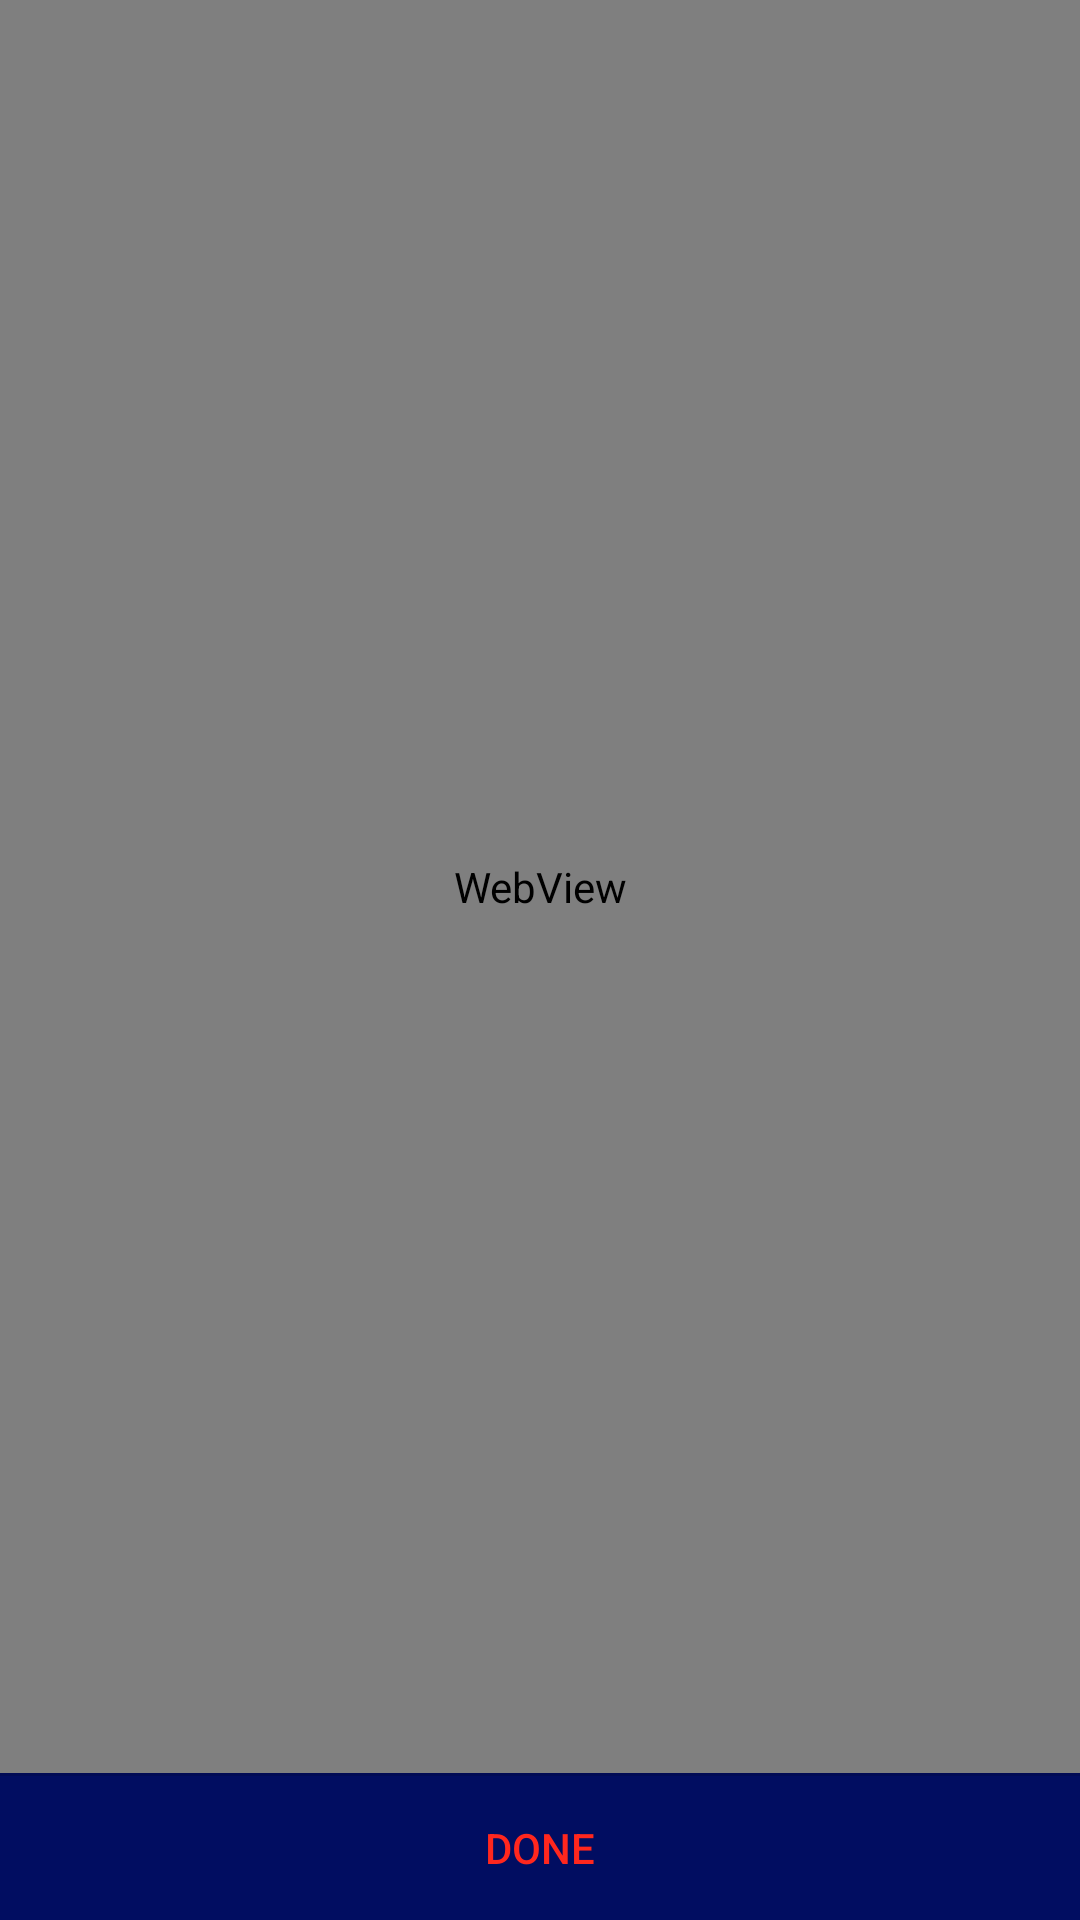

Write the Android layout XML for this screen, with the resource values it uses.
<!-- AndroidManifest.xml: application theme Theme.Styled -->
<!-- res/layout/activity_webview.xml -->
<?xml version="1.0" encoding="utf-8"?>
<LinearLayout xmlns:android="http://schemas.android.com/apk/res/android"
    android:layout_width="match_parent"
    android:layout_height="match_parent"
    android:orientation="vertical" 
    android:divider="?android:attr/dividerHorizontal"
    android:showDividers="middle">

    <FrameLayout
        android:layout_width="match_parent"
        android:layout_height="0dp"
        android:layout_weight="1" >

        <WebView
            android:id="@+id/activity_web_advertising_browser_view"
            android:layout_width="match_parent"
            android:layout_height="match_parent" />
    </FrameLayout>
 <LinearLayout style="?android:attr/buttonBarStyle"
        android:layout_width="match_parent"
        android:layout_height="wrap_content"
        android:orientation="horizontal">
    <Button
        style="?android:attr/borderlessButtonStyle"
        android:id="@+id/activity_web_advertising_button_done"
        android:layout_width="match_parent"
        android:layout_height="wrap_content"
        android:text="@string/done"
        android:textColor="#ffff271e" /></LinearLayout>

</LinearLayout>
<!-- resources referenced by this layout -->
<resources>
  <string name="done">Done</string>
  <style name="Theme.Styled" parent="@style/Theme.AppCompat.Light.DarkActionBar">
          
          <item name="android:windowBackground">@drawable/bg_f9f9f9</item>
          <item name="android:actionBarStyle">@style/MyActionBar</item>
          <item name="actionBarStyle">@style/MyActionBar</item>
          <item name="android:actionBarTabTextStyle">@style/ActionBarTabTextStyle.Tabtheme</item>
          <item name="actionBarTabTextStyle">@style/ActionBarTabTextStyle.Tabtheme</item>
  
      </style>
  <!-- drawable bg_f9f9f9: png bitmap (drawable, 13545 bytes) -->
  <style name="MyActionBar" parent="@style/Widget.AppCompat.Light.ActionBar.Solid.Inverse">
          
          <item name="android:background">#00a8ff</item>
          <item name="background">@drawable/bg_00a8ff</item>
          <item name="android:textColor">#000000</item>
          <item name="titleTextStyle">@style/MyTitleTextStyle</item>
          <item name="android:icon">@drawable/ic_launcher</item>
          <item name="icon">@drawable/ic_launcher</item>
  
          <item name="backgroundStacked">#cdcdcd</item>
          <item name="backgroundSplit">#000000</item>
      </style>
  <style name="ActionBarTabTextStyle.Tabtheme" parent="Widget.AppCompat.Light.ActionBar.TabText">
          <item name="android:textSize">16sp</item>
          <item name="android:textColor">#00a8ff</item>
      </style>
  <!-- drawable bg_00a8ff: png bitmap (drawable, 13721 bytes) -->
  <style name="MyTitleTextStyle" parent="@style/TextAppearance.AppCompat.Widget.ActionBar.Title">
          <item name="android:textColor">#ffffff</item>
      </style>
  <!-- drawable ic_launcher: png bitmap (drawable, 23523 bytes) -->
</resources>
